Labelled photos from "AQ-STEM", an image-classification folder in ganondorofu/AQ-STEM. The possible labels are: stop, do not entry, 03 max 20, 04 max 30, 05 max 40, 06 max 50, do not park, do not park or stop, pedestrian, bicycle and pedestrian only, pedestrian only, one way, 13 go onlyin direction of arrow, school road, end.

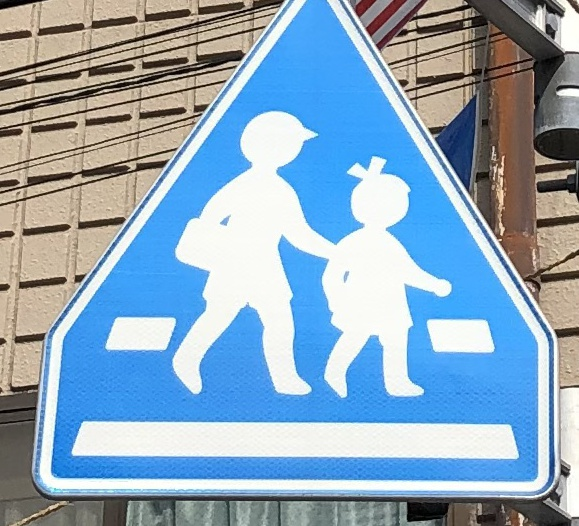
Label: pedestrian

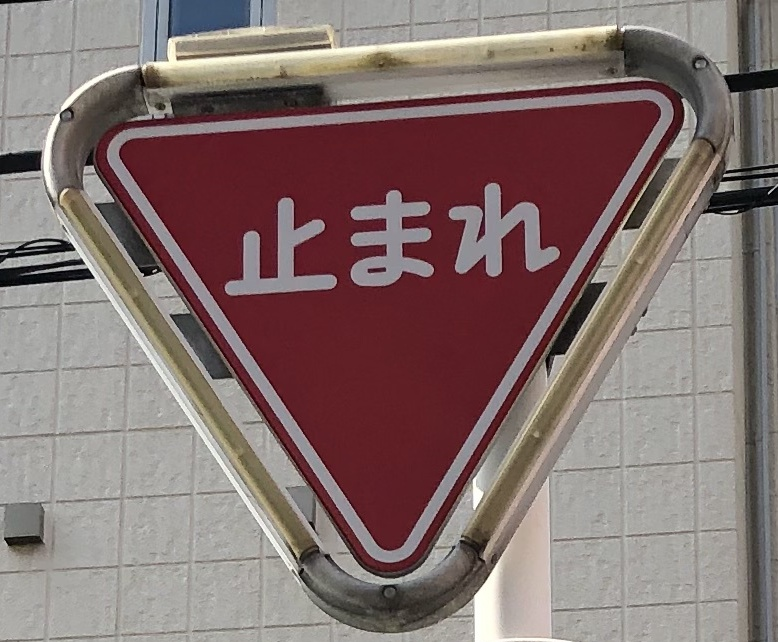
Label: stop

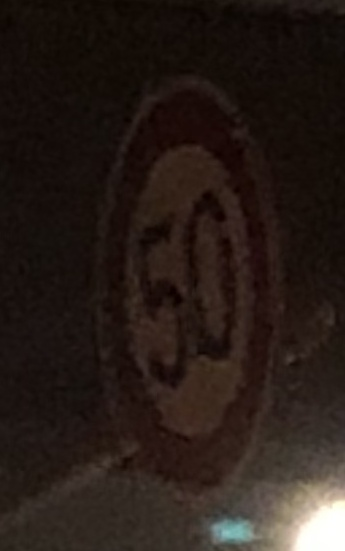
Label: 06 max 50

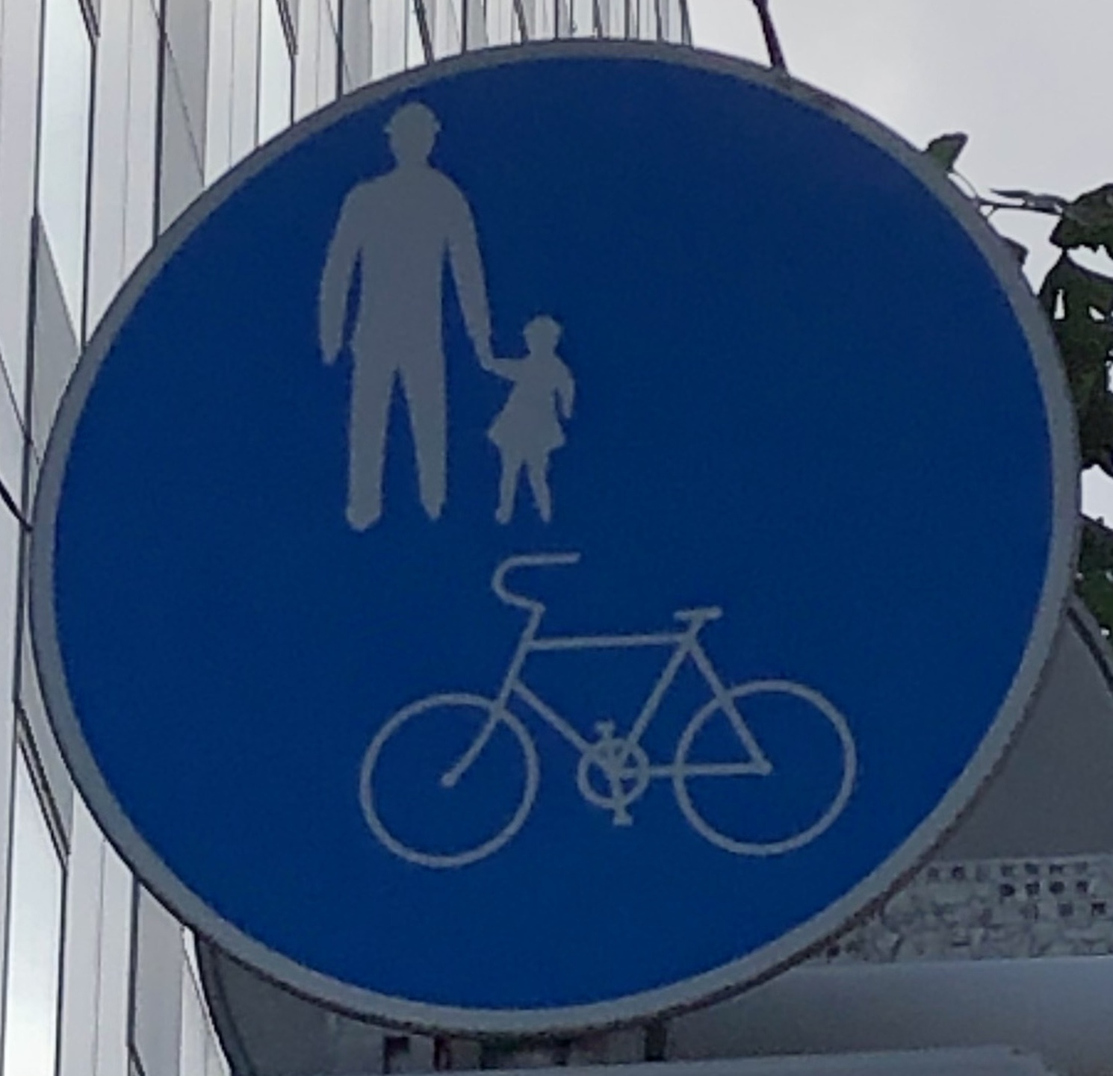
Label: bicycle and pedestrian only

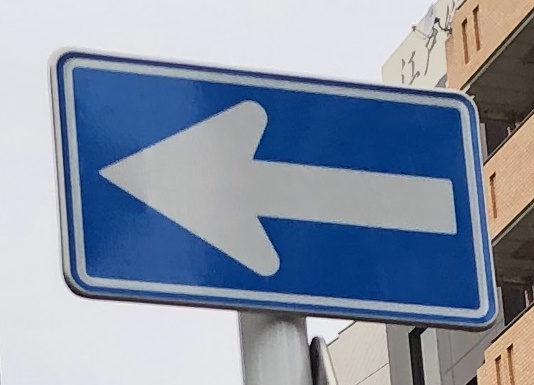
Label: one way

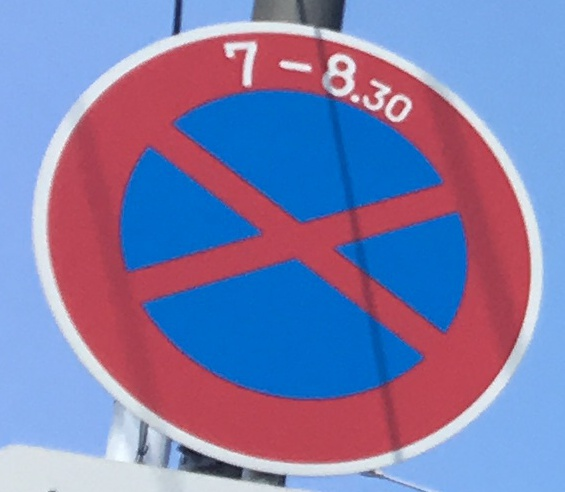
Label: do not park or stop
